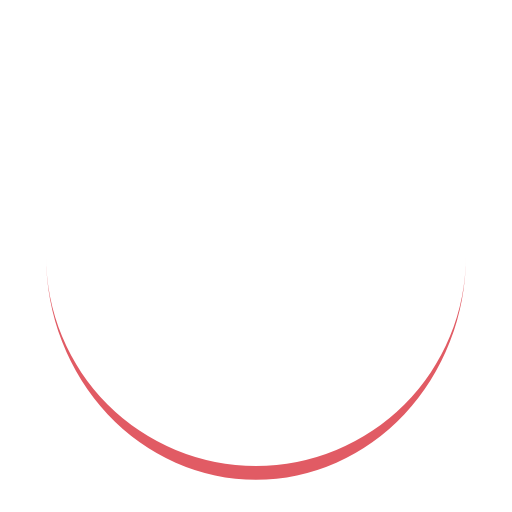
t = 0.00 s
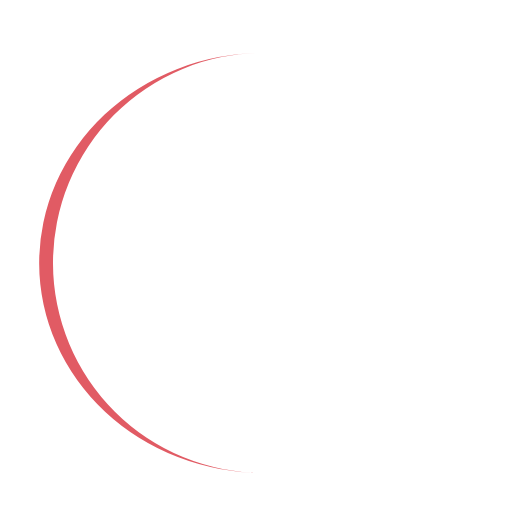
t = 0.23 s
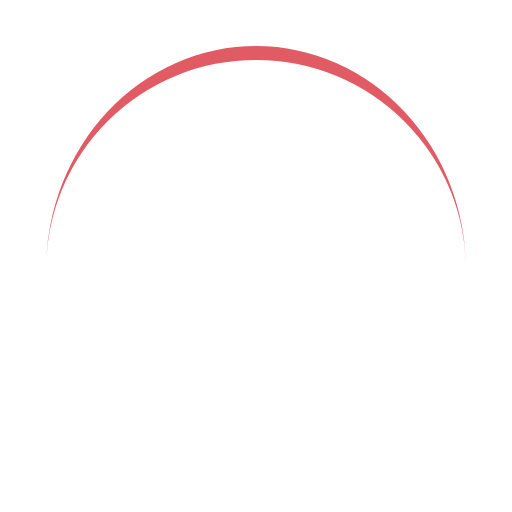
t = 0.46 s
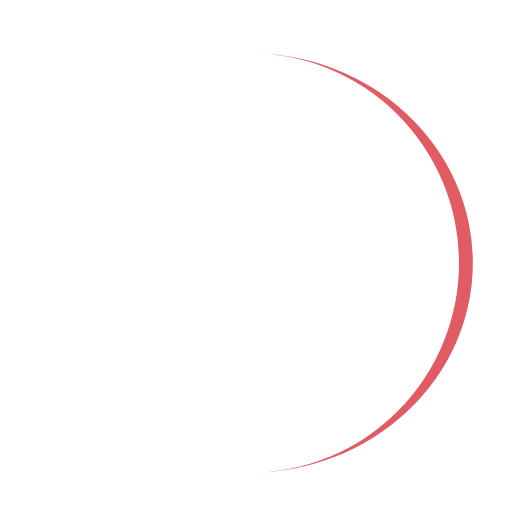
t = 0.69 s

The animated SVG that drew these frames (rendered in a browser with its animation timeline set to each time). Animation: 1 SMIL element (animateTransform=1); one cycle of 0.92 s, repeats indefinitely.

<?xml version="1.0" encoding="utf-8"?>
<svg xmlns="http://www.w3.org/2000/svg" xmlns:xlink="http://www.w3.org/1999/xlink" style="margin: auto; background: rgb(255, 255, 255); display: block; shape-rendering: auto;" width="200px" height="200px" viewBox="0 0 100 100" preserveAspectRatio="xMidYMid">
<path d="M9 50A41 41 0 0 0 91 50A41 43.7 0 0 1 9 50" fill="#e15b64" stroke="none">
  <animateTransform attributeName="transform" type="rotate" dur="0.9174311926605504s" repeatCount="indefinite" keyTimes="0;1" values="0 50 51.35;360 50 51.35"></animateTransform>
</path>
<!-- [ldio] generated by https://loading.io/ --></svg>